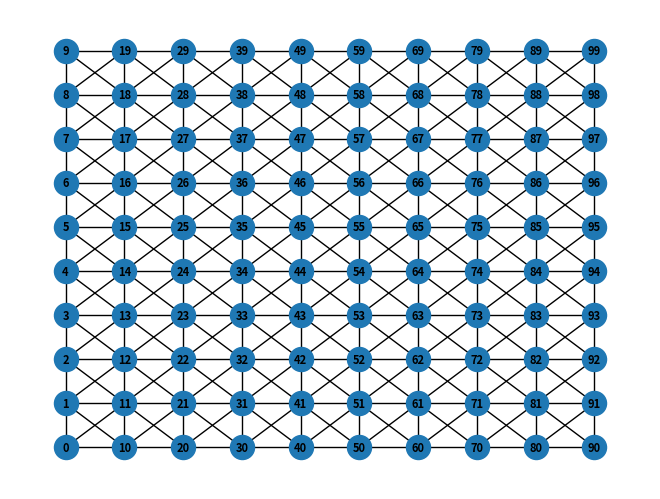

Write Python code to recreate this figure.
import math 
import numpy as np
import networkx as nx
import matplotlib.pyplot as plt 


def _distance (c1, c2):
    """ Method to calculate the distance between two cells """
    return math.sqrt(math.pow(c1.x - c2.x, 2) + math.pow(c1.y - c2.y, 2))



class Cell:
    """ A cell of the Grid """
    def __init__(self, x, y):
        self.x = x 
        self.y = y  

        # Reference to cells on top, bottom, left, right
        self.top = None 
        self.bottom = None 
        self.left = None 
        self.right = None 

        # The time windows in which the cell is busy
        self.windows = set()


    def __repr__(self):
        return f"Cell({self.x},{self.y})"


class Grid:

    """ The grid where the AGVs moves """

    def __init__(self, size, cell_sizex, cell_sizey):
        """
        Initialise. 

        :param size: A tuple representing the size of the grid --i.e., the number of cells 
        :param cell_sizex: The size of cells along x-axis 
        :param cell_sizey: The size of cells along y-axis
        :param times: A matrix of times to move from a cell to the others (if not passed by the user 
                    a simple matrix of distances is built)
        """
        G = nx.Graph()
        node_id = 0
        pos = dict()

        Y, X = size

        # Nodes ids
        self.nodes = np.zeros(size)

        for x in range(X):
            for y in range(Y):

                # Update the graph
                G.add_node(node_id)
                self.nodes[x, y] = node_id
                pos[node_id] = (x * cell_sizex + cell_sizex / 2, y * cell_sizey + cell_sizey / 2)

                if y > 0:
                    G.add_edge(node_id, node_id - 1, weight=cell_sizey)
                
                if x > 0:
                    G.add_edge(node_id, node_id - X, weight=cell_sizex)
                    if y > 0:
                        G.add_edge(node_id, node_id - X - 1, weight=math.sqrt(math.pow(cell_sizex,2) + math.pow(cell_sizey,2)))
                    if y < Y - 1:
                        G.add_edge(node_id, node_id - X + 1, weight=math.sqrt(math.pow(cell_sizex,2) + math.pow(cell_sizey,2)))

                node_id += 1

        self.G = G 
        self.pos = pos 

        # The set of cells that make the Grid
        # This can go into the previous loops (it is here just for code beauty)
        self._cells = [[Cell(x * cell_sizex + cell_sizex / 2, y * cell_sizey + cell_sizey / 2) for y in range(Y) ] for x in range(X)]


        # Pass to each cell the instances of the next ones
        for i, _row in enumerate(self._cells):
            for j, cell in enumerate(_row):
                
                if j > 0:
                    cell.top = self._cells[i][j - 1]
                
                if i > 0:
                    cell.left = self._cells[i - 1][j]

                if j < size[1] - 1:
                    cell.bottom = self._cells[i][j + 1]

                if i < size[0] - 1:
                    cell.right = self._cells[i + 1][j]

        # Save the moving times 
        self.times = np.asarray([ [ _distance(c1, c2) for c2 in self.itercells()] for c1 in self.itercells()]).astype(np.float32).round(3)



    def itercells (self):
        """ To iterate over all the cells """
        return (i for row in self._cells for i in row)

    
    def plot (self):
        """ Plot the grid """
        nx.draw(self.G, pos=self.pos, with_labels=True, font_size=8, font_weight="bold")
        plt.show()

    
    def __getitem__(self, index):
        """ Get a Cell """
        row, col = index
        return self._cells[row][col]






if __name__ == '__main__':
    grid = Grid( (10, 10), 1, 1)
    cell = grid[1, 2]
    print( cell )
    print( cell.top, cell.bottom, cell.left, cell.right )
    #print(grid.times[0])
    print(grid.nodes)
    grid.plot()
